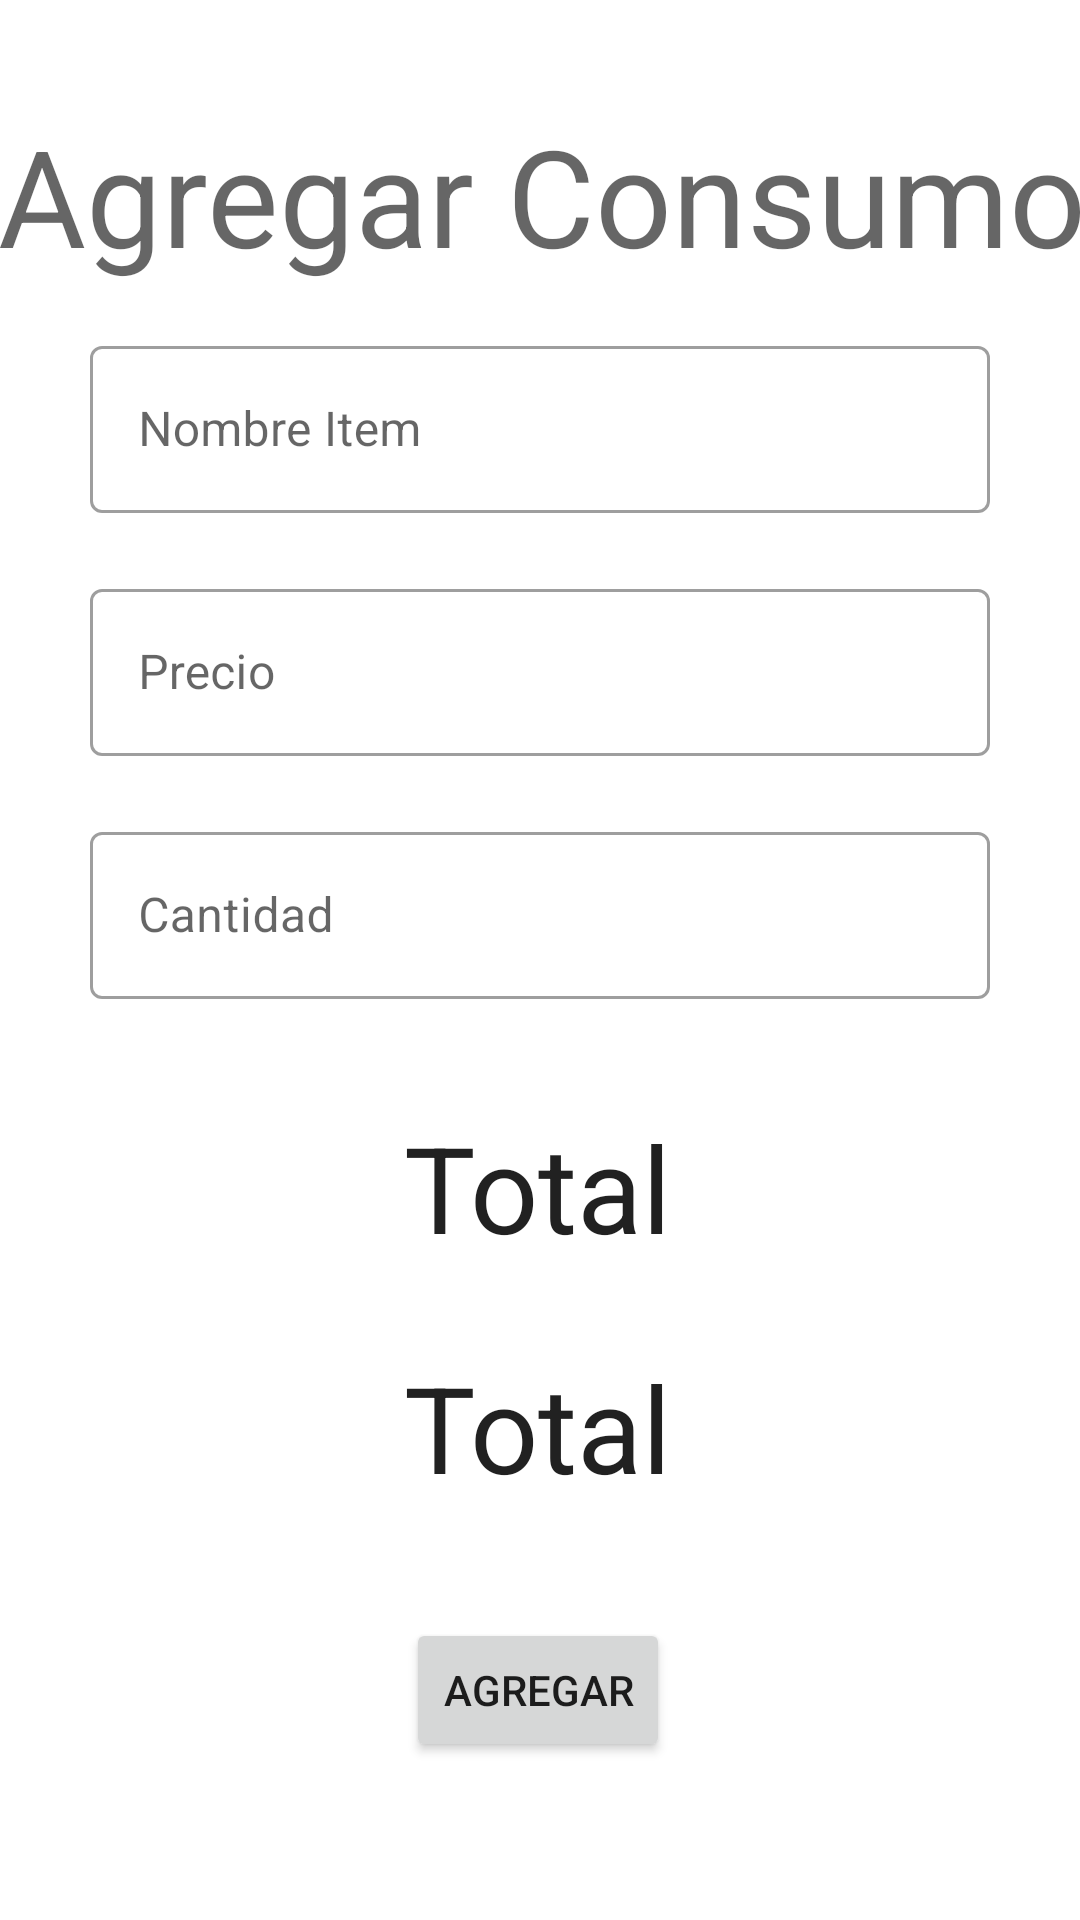

This screen was rendered from an Android layout file. Write that file and the resources it references.
<!-- AndroidManifest.xml: application theme Theme.CuentaDividida -->
<!-- res/layout/fragment_home.xml -->
<?xml version="1.0" encoding="utf-8"?>
<androidx.constraintlayout.widget.ConstraintLayout xmlns:android="http://schemas.android.com/apk/res/android"
    xmlns:app="http://schemas.android.com/apk/res-auto"
    xmlns:tools="http://schemas.android.com/tools"
    android:layout_width="match_parent"
    android:layout_height="match_parent"
    tools:context=".fragments.HomeFragment">


    <TextView
        android:id="@+id/titulo"
        android:layout_width="409dp"
        android:layout_height="wrap_content"
        android:layout_marginTop="35dp"
        android:gravity="center_horizontal"
        android:text="@string/agregar_consumo"
        android:textAppearance="@style/TextAppearance.AppCompat.Display2"
        app:layout_constraintEnd_toEndOf="parent"
        app:layout_constraintStart_toStartOf="parent"
        app:layout_constraintTop_toTopOf="parent" />


    <com.google.android.material.textfield.TextInputLayout
        android:id="@+id/tiNombre"
        style="@style/Widget.MaterialComponents.TextInputLayout.OutlinedBox"
        android:layout_width="300dp"
        android:layout_height="wrap_content"
        android:layout_marginStart="1dp"
        android:layout_marginTop="15dp"
        android:layout_marginEnd="1dp"
        app:layout_constraintEnd_toEndOf="parent"
        app:layout_constraintStart_toStartOf="parent"
        app:layout_constraintTop_toBottomOf="@+id/titulo">

        <com.google.android.material.textfield.TextInputEditText
            android:id="@+id/editTextNombre"
            android:layout_width="match_parent"
            android:layout_height="wrap_content"
            android:hint="@string/nombre_item" />
    </com.google.android.material.textfield.TextInputLayout>

    <com.google.android.material.textfield.TextInputLayout
        android:id="@+id/tiPrecio"
        style="@style/Widget.MaterialComponents.TextInputLayout.OutlinedBox"
        android:layout_width="300dp"
        android:layout_height="wrap_content"
        android:layout_marginStart="1dp"
        android:layout_marginTop="20dp"
        android:layout_marginEnd="1dp"
        app:layout_constraintEnd_toEndOf="parent"
        app:layout_constraintStart_toStartOf="parent"
        app:layout_constraintTop_toBottomOf="@+id/tiNombre">

        <com.google.android.material.textfield.TextInputEditText
            android:id="@+id/editTextPrecio"
            android:layout_width="match_parent"
            android:layout_height="wrap_content"
            android:hint="@string/precio_item"
            android:inputType="number" />
    </com.google.android.material.textfield.TextInputLayout>

    <com.google.android.material.textfield.TextInputLayout
        android:id="@+id/tiCantidad"
        style="@style/Widget.MaterialComponents.TextInputLayout.OutlinedBox"
        android:layout_width="300dp"
        android:layout_height="wrap_content"
        android:layout_marginStart="1dp"
        android:layout_marginTop="20dp"
        android:layout_marginEnd="1dp"
        app:layout_constraintEnd_toEndOf="parent"
        app:layout_constraintStart_toStartOf="parent"
        app:layout_constraintTop_toBottomOf="@+id/tiPrecio">

        <com.google.android.material.textfield.TextInputEditText
            android:id="@+id/editTextCantidad"
            android:layout_width="match_parent"
            android:layout_height="wrap_content"
            android:hint="@string/cantidad_item"
            android:inputType="number" />
    </com.google.android.material.textfield.TextInputLayout>

    <TextView
        android:id="@+id/textView7"
        android:layout_width="wrap_content"
        android:layout_height="wrap_content"
        android:layout_marginTop="36dp"
        android:text="Total"
        android:textAppearance="@style/TextAppearance.AppCompat.Large"
        android:textSize="40sp"
        app:layout_constraintEnd_toEndOf="parent"
        app:layout_constraintHorizontal_bias="0.498"
        app:layout_constraintStart_toStartOf="parent"
        app:layout_constraintTop_toBottomOf="@+id/tiCantidad" />

    <TextView
        android:id="@+id/textView8"
        android:layout_width="wrap_content"
        android:layout_height="wrap_content"
        android:layout_marginTop="116dp"
        android:text="Total"
        android:textAppearance="@style/TextAppearance.AppCompat.Large"
        android:textSize="40sp"
        app:layout_constraintEnd_toEndOf="parent"
        app:layout_constraintHorizontal_bias="0.498"
        app:layout_constraintStart_toStartOf="parent"
        app:layout_constraintTop_toBottomOf="@+id/tiCantidad" />

    <Button
        android:id="@+id/botonAgregar"
        android:layout_width="wrap_content"
        android:layout_height="wrap_content"
        android:layout_marginTop="37dp"
        android:text="@string/agregar"
        app:layout_constraintBottom_toBottomOf="parent"
        app:layout_constraintEnd_toEndOf="parent"
        app:layout_constraintHorizontal_bias="0.498"
        app:layout_constraintStart_toStartOf="parent"
        app:layout_constraintTop_toBottomOf="@+id/textView8"
        app:layout_constraintVertical_bias="0.0" />

</androidx.constraintlayout.widget.ConstraintLayout>
<!-- resources referenced by this layout -->
<resources>
  <string name="agregar">Agregar</string>
  <string name="agregar_consumo">Agregar Consumo</string>
  <string name="cantidad_item">Cantidad</string>
  <string name="nombre_item">Nombre Item</string>
  <string name="precio_item">Precio</string>
  <style name="Theme.CuentaDividida" parent="Theme.MaterialComponents.DayNight.DarkActionBar">
          
          <item name="colorPrimary">@color/purple_500</item>
          <item name="colorPrimaryVariant">@color/purple_700</item>
          <item name="colorOnPrimary">@color/white</item>
          
          <item name="colorSecondary">@color/teal_200</item>
          <item name="colorSecondaryVariant">@color/teal_700</item>
          <item name="colorOnSecondary">@color/black</item>
          
          <item name="android:statusBarColor" tools:targetApi="l">?attr/colorPrimaryVariant</item>
          
      </style>
  <!-- not gathered from this repository: default colours our renderer supplied (Android Studio template values) -->
  <color name="purple_500">#FF6200EE</color>
  <color name="purple_700">#FF3700B3</color>
  <color name="teal_200">#FF03DAC5</color>
  <color name="teal_700">#FF018786</color>
  <color name="black">#FF000000</color>
  <color name="white">#FFFFFFFF</color>
</resources>
